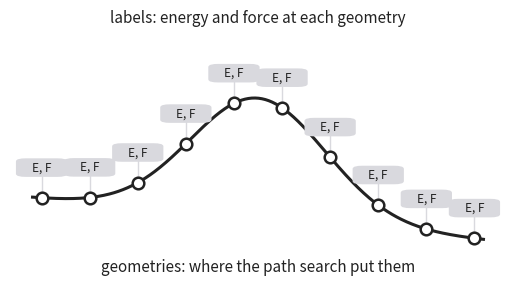

Recreate this plot in Python. (Note: this script raises an exception after producing the figure.)
"""Three small drawings for the introduction of the defence talk.

pic_dataset.png : a reaction path, ten geometries, a label (E, F) at each.
pic_rq1.png     : the same, a few labels swapped for better ones.
pic_rq2.png     : the same, all labels from another surface whose transition
                  state sits elsewhere; the geometries are not moved.

Run from the repo root:  python docs/defence/draw_dataset_pics.py
"""
import numpy as np
import matplotlib
matplotlib.use("Agg")
import matplotlib.pyplot as plt
from matplotlib.patches import FancyBboxPatch

OUT = "docs/defence/pics/"
INK, GREY, TAG, NEW, NAVY = "#222222", "#9a9a9a", "#d9d9de", "#e0731f", "#030f4f"


def profile(x):
    # reactant at 0, transition state at 0.5, product at 1 (lower)
    return 1.0 * np.exp(-((x - 0.5) ** 2) / 0.045) - 0.35 * x


def unrestricted(x):
    # lies below the restricted profile around the barrier, maximum shifted
    return profile(x) - 0.75 * np.exp(-((x - 0.60) ** 2) / 0.035)


def base(ax, show_curve=True):
    x = np.linspace(0, 1, 400)
    if show_curve:
        ax.plot(x, profile(x), color=INK, lw=2.2, zorder=2)
    xs = np.linspace(0.02, 0.98, 10)
    ax.scatter(xs, profile(xs), s=70, color="white", edgecolor=INK, lw=1.8, zorder=4)
    ax.set_xlim(-0.05, 1.05)
    ax.set_ylim(-0.75, 1.55)
    ax.axis("off")
    return xs


def tag(ax, x, y, color, text="E, F", dy=0.25, fc=None):
    ax.add_patch(FancyBboxPatch((x - 0.045, y + dy - 0.06), 0.09, 0.12,
                                boxstyle="round,pad=0.01,rounding_size=0.02",
                                fc=fc or color, ec=color, lw=1.2, zorder=5))
    ax.text(x, y + dy, text, ha="center", va="center", fontsize=8.5,
            color="white" if fc is None and color != TAG else INK, zorder=6)
    ax.plot([x, x], [y + 0.04, y + dy - 0.07], color=color, lw=1, zorder=3)


def finish(fig, name):
    fig.savefig(OUT + name, dpi=220, bbox_inches="tight", transparent=True)
    plt.close(fig)
    print("written", OUT + name)


# 1. dataset = geometries + labels
fig, ax = plt.subplots(figsize=(6.4, 3.6))
xs = base(ax)
for x in xs:
    tag(ax, x, profile(x), TAG)
ax.text(0.5, -0.62, "geometries: where the path search put them",
        ha="center", fontsize=11, color=INK)
ax.text(0.5, 1.45, "labels: energy and force at each geometry",
        ha="center", fontsize=11, color=INK)
finish(fig, "pic_dataset.png")

# 2. RQ1: a few labels swapped for better ones
fig, ax = plt.subplots(figsize=(6.4, 3.6))
xs = base(ax)
better = {3, 4, 6}
for i, x in enumerate(xs):
    if i in better:
        tag(ax, x, profile(x), NEW)
    else:
        tag(ax, x, profile(x), TAG)
ax.text(0.5, 1.45, "a few labels recomputed at a better level",
        ha="center", fontsize=11, color=NEW)
ax.text(0.5, -0.62, "geometries unchanged", ha="center", fontsize=11, color=INK)
finish(fig, "pic_rq1.png")

# 3. RQ2: all labels from another surface, geometries not moved
fig, ax = plt.subplots(figsize=(6.4, 3.6))
x = np.linspace(0, 1, 400)
xs = base(ax, show_curve=False)
ax.plot(x, profile(x), color=GREY, lw=1.6, ls="--", zorder=1)
ax.plot(x, unrestricted(x), color=NEW, lw=2.2, zorder=2)
for xi in xs:
    tag(ax, xi, profile(xi), NEW)
xm = x[np.argmax(unrestricted(x))]
ax.scatter([xm], [unrestricted(xm)], marker="*", s=180, color=NEW, zorder=6)
ax.annotate("transition state of\nthe new surface", (xm, unrestricted(xm)),
            xytext=(0.18, 1.1), fontsize=10, color=NEW, ha="center",
            arrowprops=dict(arrowstyle="-", color=NEW, lw=1))
ax.text(0.5, 1.45, "all labels from another surface",
        ha="center", fontsize=11, color=NEW)
ax.text(0.5, -0.62, "geometries unchanged, placed by the old surface",
        ha="center", fontsize=11, color=INK)
finish(fig, "pic_rq2.png")


# 4. relabelling: same geometries, labels swapped, one single point each
from matplotlib.patches import FancyArrowPatch
fig, axes = plt.subplots(1, 2, figsize=(12, 3.8), gridspec_kw={"wspace": 0.55})
for ax, color, head, sub in [
        (axes[0], TAG, "Transition1x", "geometries from the path search,\nlabels at " + chr(969) + "B97X/6-31G(d)"),
        (axes[1], NEW, "relabelled", "same geometries,\nlabels at " + chr(969) + "B97M-V/def2-TZVP")]:
    xs = base(ax)
    for x in xs:
        tag(ax, x, profile(x), color)
    ax.text(0.5, 1.45, head, ha="center", fontsize=13, color=INK, fontweight="bold")
    ax.text(0.5, -0.68, sub, ha="center", va="top", fontsize=10.5, color=INK, linespacing=1.4)
    ax.set_ylim(-1.15, 1.6)
# arrow between the panels, in figure coordinates
arr = FancyArrowPatch((0.435, 0.52), (0.565, 0.52), transform=fig.transFigure,
                      arrowstyle="-|>", mutation_scale=28, lw=3, color=NEW)
fig.patches.append(arr)
fig.text(0.5, 0.60, "one single point\nper geometry", ha="center", va="bottom",
         fontsize=10.5, color=NEW, linespacing=1.3)
fig.text(0.5, 0.45, "no new" + chr(10) + "path search", ha="center", va="top", fontsize=10.5, color="#9a9a9a", linespacing=1.3)
finish(fig, "pic_relabelling.png")


# 5. relabelling seen in configuration space: contour map of the surface,
#    the NEB path as points; right panel the other level, same points
def pes(x, y, level="cheap"):
    e = (-np.exp(-((x - 1.0) ** 2 + (y - 0.9) ** 2) / 0.55)
         - np.exp(-((x + 1.0) ** 2 + (y + 0.9) ** 2) / 0.55)
         + 0.05 * (x ** 2 + y ** 2))
    if level == "expensive":
        e = e + 0.10 * np.exp(-((x - 0.3) ** 2 + (y + 0.4) ** 2) / 0.4) - 0.04 * x
    return e


def path_points(n=10):
    t = np.linspace(-1.05, 1.05, n)
    return t, 0.85 * t + 0.25 * np.sin(np.pi * t)


fig, axes = plt.subplots(1, 2, figsize=(12, 4.6), gridspec_kw={"wspace": 0.45})
xx, yy = np.meshgrid(np.linspace(-2.1, 2.1, 300), np.linspace(-2.1, 2.1, 300))
for ax, level, color, head, sub in [
        (axes[0], "cheap", "#b8b8bd", "Transition1x", "path relaxed and labelled at " + chr(969) + "B97X/6-31G(d)"),
        (axes[1], "expensive", NEW, "relabelled", "same geometries, labels at " + chr(969) + "B97M-V/def2-TZVP")]:
    zz = pes(xx, yy, level)
    ax.contour(xx, yy, zz, levels=np.linspace(-0.95, 0.35, 14), colors=GREY if level == "cheap" else NEW,
               linewidths=0.8, alpha=0.55, linestyles="solid")
    px, py = path_points()
    ax.plot(px, py, color=INK, lw=1.4, zorder=3)
    ax.scatter(px, py, s=80, color=color, edgecolor=INK, lw=1.4, zorder=4)
    # one example label
    k = 3
    ax.annotate("E, F", (px[k], py[k]), xytext=(px[k] + 0.75, py[k] - 0.35), fontsize=9.5,
                color=INK if level == "cheap" else NEW, ha="left", va="center",
                bbox=dict(boxstyle="round,pad=0.25", fc="white", ec=color, lw=1.2),
                arrowprops=dict(arrowstyle="-", color=color, lw=1.2), zorder=6)
    ax.text(-1.0, -1.55, "reactant", fontsize=10, color=INK, ha="center")
    ax.text(1.0, 1.45, "product", fontsize=10, color=INK, ha="center")
    ax.text(px[5] - 0.28, py[5] + 0.22, chr(8225), fontsize=13, color=INK, ha="center", va="center")
    ax.set_xlim(-2.1, 2.1); ax.set_ylim(-2.1, 2.1); ax.set_aspect("equal")
    ax.set_xticks([]); ax.set_yticks([])
    for sp in ax.spines.values():
        sp.set_color("#bbbbbb")
    ax.set_xlabel("configuration space", fontsize=10, color=GREY)
    ax.set_title(head, fontsize=13, fontweight="bold", color=INK)
    ax.text(0.5, -0.14, sub, transform=ax.transAxes, ha="center", va="top", fontsize=10.5, color=INK)
arr = FancyArrowPatch((0.455, 0.52), (0.545, 0.52), transform=fig.transFigure,
                      arrowstyle="-|>", mutation_scale=28, lw=3, color=NEW)
fig.patches.append(arr)
fig.text(0.5, 0.58, "one single point" + chr(10) + "per geometry", ha="center", va="bottom",
         fontsize=10.5, color=NEW, linespacing=1.3)
fig.text(0.5, 0.46, "no new" + chr(10) + "path search", ha="center", va="top", fontsize=10.5, color="#9a9a9a", linespacing=1.3)
finish(fig, "pic_relabelling_config.png")


# 6. the same in 3D: surface height and the floor contours, path points
#    lifted to their label energy, stems show the geometry is unchanged
fig = plt.figure(figsize=(13, 5.2))
xx3, yy3 = np.meshgrid(np.linspace(-1.9, 1.9, 160), np.linspace(-1.9, 1.9, 160))
for k, (level, color, cmap_col, head, sub) in enumerate([
        ("cheap", "#8c8c92", "#bfbfc4", "Transition1x", "path relaxed and labelled at " + chr(969) + "B97X/6-31G(d)"),
        ("expensive", NEW, "#f0b88a", "relabelled", "same geometries, labels at " + chr(969) + "B97M-V/def2-TZVP")]):
    ax = fig.add_subplot(1, 2, k + 1, projection="3d")
    zz = pes(xx3, yy3, level)
    floor = -1.55
    ax.plot_surface(xx3, yy3, zz, color=cmap_col, alpha=0.18, linewidth=0, antialiased=True, shade=True)
    ax.plot_wireframe(xx3, yy3, zz, rstride=20, cstride=20, color=color, linewidth=0.5, alpha=0.45)
    ax.contour(xx3, yy3, zz, levels=np.linspace(-0.95, 0.35, 14), zdir="z", offset=floor,
               colors=color, linewidths=0.7, alpha=0.6)
    px, py = path_points()
    pz = pes(px, py, level)
    ax.plot(px, py, pz, color=INK, lw=1.4, zorder=10)
    ax.scatter(px, py, pz, s=55, color=color if level == "expensive" else "#b8b8bd", edgecolor=INK, lw=1.2, zorder=11, depthshade=False)
    ax.scatter(px, py, [floor] * len(px), s=22, color=INK, zorder=11, depthshade=False)
    for x, y, z in zip(px, py, pz):
        ax.plot([x, x], [y, y], [floor, z], color=INK, lw=0.6, alpha=0.45)
    ax.set_zlim(floor, 0.45)
    ax.set_xlim(-1.9, 1.9); ax.set_ylim(-1.9, 1.9)
    ax.view_init(elev=26, azim=-38)
    ax.set_xticks([]); ax.set_yticks([]); ax.set_zticks([])
    ax.set_zlabel("energy", fontsize=10, color=GREY, labelpad=-8)
    ax.xaxis.pane.fill = ax.yaxis.pane.fill = ax.zaxis.pane.fill = False
    ax.xaxis.pane.set_edgecolor("#dddddd"); ax.yaxis.pane.set_edgecolor("#dddddd"); ax.zaxis.pane.set_edgecolor("#dddddd")
    ax.grid(False)
    ax.set_title(head, fontsize=13, fontweight="bold", color=INK, pad=2)
    ax.text2D(0.5, -0.02, sub, transform=ax.transAxes, ha="center", va="top", fontsize=10.5, color=INK)
    ax.text2D(0.5, -0.07, "floor: contour lines of the surface, black dots: the stored geometries" if k == 0
              else "same dots on the floor, new heights", transform=ax.transAxes, ha="center", va="top",
              fontsize=9.5, color=GREY)
arr = FancyArrowPatch((0.47, 0.5), (0.53, 0.5), transform=fig.transFigure,
                      arrowstyle="-|>", mutation_scale=26, lw=3, color=NEW)
fig.patches.append(arr)
fig.text(0.5, 0.56, "one single point" + chr(10) + "per geometry", ha="center", va="bottom", fontsize=10.5, color=NEW, linespacing=1.3)
fig.text(0.5, 0.44, "no new" + chr(10) + "path search", ha="center", va="top", fontsize=10.5, color="#9a9a9a", linespacing=1.3)
fig.subplots_adjust(left=0.01, right=0.99, top=0.95, bottom=0.14, wspace=0.05)
fig.savefig(OUT + "pic_relabelling_3d.png", dpi=220, transparent=True)
plt.close(fig)
print("written", OUT + "pic_relabelling_3d.png")


# 7. one panel, both surfaces: old (grey) and new (orange) slightly different,
#    same floor geometries, stems up to the label heights on both surfaces
fig = plt.figure(figsize=(9, 6))
ax = fig.add_subplot(1, 1, 1, projection="3d")
floor = -1.55
z_old = pes(xx3, yy3, "cheap")
z_new = pes(xx3, yy3, "expensive") + 0.32
ax.plot_surface(xx3, yy3, z_old, color="#bfbfc4", alpha=0.10, linewidth=0, antialiased=True, shade=True)
ax.plot_wireframe(xx3, yy3, z_old, rstride=20, cstride=20, color="#8c8c92", linewidth=0.5, alpha=0.5)
ax.plot_surface(xx3, yy3, z_new, color="#f0b88a", alpha=0.10, linewidth=0, antialiased=True, shade=True)
ax.plot_wireframe(xx3, yy3, z_new, rstride=20, cstride=20, color=NEW, linewidth=0.5, alpha=0.5)
ax.contour(xx3, yy3, z_old, levels=np.linspace(-0.95, 0.35, 14), zdir="z", offset=floor,
           colors="#8c8c92", linewidths=0.7, alpha=0.6)
px, py = path_points()
pz_old = pes(px, py, "cheap")
pz_new = pes(px, py, "expensive") + 0.32
ax.plot(px, py, pz_old, color="#6f6f75", lw=1.3)
ax.plot(px, py, pz_new, color=NEW, lw=1.3)
for x, y, zo, zn in zip(px, py, pz_old, pz_new):
    ax.plot([x, x], [y, y], [floor, max(zo, zn)], color=INK, lw=0.7, alpha=0.5)
ax.scatter(px, py, [floor] * len(px), s=26, color=INK, depthshade=False)
ax.scatter(px, py, pz_old, s=55, color="#b8b8bd", edgecolor=INK, lw=1.1, depthshade=False)
ax.scatter(px, py, pz_new, s=55, color=NEW, edgecolor=INK, lw=1.1, depthshade=False)
ax.set_zlim(floor, 0.8); ax.set_xlim(-1.9, 1.9); ax.set_ylim(-1.9, 1.9)
ax.view_init(elev=26, azim=-38)
ax.set_xticks([]); ax.set_yticks([]); ax.set_zticks([])
ax.set_zlabel("energy", fontsize=10, color=GREY, labelpad=-8)
ax.xaxis.pane.fill = ax.yaxis.pane.fill = ax.zaxis.pane.fill = False
for a in (ax.xaxis, ax.yaxis, ax.zaxis):
    a.pane.set_edgecolor("#dddddd")
ax.grid(False)
# legend as text
ax.text2D(0.02, 1.10, "grey: " + chr(969) + "B97X/6-31G(d), the surface the path was relaxed on",
          transform=ax.transAxes, fontsize=10.5, color="#6f6f75", va="top")
ax.text2D(0.02, 1.05, "orange: " + chr(969) + "B97M-V/def2-TZVP, the surface of the new labels",
          transform=ax.transAxes, fontsize=10.5, color=NEW, va="top")
ax.text2D(0.02, 1.00, "black dots: the stored geometries, unchanged",
          transform=ax.transAxes, fontsize=10.5, color=INK, va="top")
ax.text2D(0.5, 0.0, "relabelling: one single point per geometry on the new surface, no new path search",
          transform=ax.transAxes, fontsize=10.5, color=INK, ha="center", va="top")
fig.subplots_adjust(left=0.0, right=1.0, top=0.9, bottom=0.05)
fig.savefig(OUT + "pic_relabelling_3d_v2.png", dpi=220, transparent=True)
plt.close(fig)
print("written", OUT + "pic_relabelling_3d_v2.png")


# 8. two panels: left the cheap surface alone, arrow, right both surfaces
def panel3d(ax, both, bands=False):
    floor = -1.55
    z_old = pes(xx3, yy3, "cheap")
    ax.plot_surface(xx3, yy3, z_old, color="#bfbfc4", alpha=0.10, linewidth=0, antialiased=True, shade=True)
    ax.plot_wireframe(xx3, yy3, z_old, rstride=20, cstride=20, color="#8c8c92", linewidth=0.5, alpha=0.5)
    ax.contour(xx3, yy3, z_old, levels=np.linspace(-0.95, 0.35, 14), zdir="z", offset=floor,
               colors="#8c8c92", linewidths=0.7, alpha=0.6)
    px, py = path_points()
    pz_old = pes(px, py, "cheap")
    if bands:
        # the intermediate NEB bands, from the straight interpolation to the final path
        t = np.linspace(-1.05, 1.05, 10)
        y_start = py[-1] / px[-1] * t - 0.55 * np.sin(np.pi * t)   # first band, bowed the other way
        for w, alpha in [(0.0, 0.35), (0.4, 0.45), (0.72, 0.55)]:
            bx, by = t, (1 - w) * y_start + w * py
            bz = pes(bx, by, "cheap")
            ax.plot(bx, by, bz, color="#8c8c92", lw=0.9, alpha=alpha)
            ax.scatter(bx, by, [floor] * len(bx), s=10, color=INK, alpha=alpha, depthshade=False)
            ax.scatter(bx, by, bz, s=22, color="#d0d0d4", edgecolor=INK, lw=0.6, alpha=alpha + 0.2, depthshade=False)
            if both:
                bzn = pes(bx, by, "expensive") + 0.32
                ax.scatter(bx, by, bzn, s=22, color=NEW, edgecolor=INK, lw=0.6, alpha=alpha + 0.2, depthshade=False)
            for x, y, z in zip(bx, by, bz):
                ax.plot([x, x], [y, y], [floor, z], color=INK, lw=0.3, alpha=0.18)
    ax.plot(px, py, pz_old, color="#6f6f75", lw=1.3)
    top = pz_old
    if both:
        z_new = pes(xx3, yy3, "expensive") + 0.32
        ax.plot_surface(xx3, yy3, z_new, color="#f0b88a", alpha=0.10, linewidth=0, antialiased=True, shade=True)
        ax.plot_wireframe(xx3, yy3, z_new, rstride=20, cstride=20, color=NEW, linewidth=0.5, alpha=0.5)
        pz_new = pes(px, py, "expensive") + 0.32
        ax.plot(px, py, pz_new, color=NEW, lw=1.3)
        top = np.maximum(pz_old, pz_new)
    for x, y, zt in zip(px, py, top):
        ax.plot([x, x], [y, y], [floor, zt], color=INK, lw=0.7, alpha=0.5)
    ax.scatter(px, py, [floor] * len(px), s=26, color=INK, depthshade=False)
    ax.scatter(px, py, pz_old, s=55, color="#b8b8bd", edgecolor=INK, lw=1.1, depthshade=False)
    if both:
        ax.scatter(px, py, pz_new, s=55, color=NEW, edgecolor=INK, lw=1.1, depthshade=False)
    ax.set_zlim(floor, 0.8); ax.set_xlim(-1.9, 1.9); ax.set_ylim(-1.9, 1.9)
    ax.view_init(elev=26, azim=-38)
    ax.set_xticks([]); ax.set_yticks([]); ax.set_zticks([])
    ax.set_zlabel("energy", fontsize=10, color=GREY, labelpad=-8)
    ax.xaxis.pane.fill = ax.yaxis.pane.fill = ax.zaxis.pane.fill = False
    for a in (ax.xaxis, ax.yaxis, ax.zaxis):
        a.pane.set_edgecolor("#dddddd")
    ax.grid(False)


fig = plt.figure(figsize=(14, 5.6))
axl = fig.add_subplot(1, 2, 1, projection="3d"); panel3d(axl, both=False)
axr = fig.add_subplot(1, 2, 2, projection="3d"); panel3d(axr, both=True)
axl.set_title("Transition1x", fontsize=13, fontweight="bold", color=INK, pad=14)
axr.set_title("relabelled", fontsize=13, fontweight="bold", color=INK, pad=14)
axl.text2D(0.5, 0.0, "path relaxed and labelled at " + chr(969) + "B97X/6-31G(d)", transform=axl.transAxes,
           ha="center", va="top", fontsize=10.5, color="#8c8c92")
axr.text2D(0.5, 0.0, "same geometries, new labels at " + chr(969) + "B97M-V/def2-TZVP", transform=axr.transAxes,
           ha="center", va="top", fontsize=10.5, color=NEW)
arr = FancyArrowPatch((0.47, 0.5), (0.53, 0.5), transform=fig.transFigure,
                      arrowstyle="-|>", mutation_scale=26, lw=3, color=NEW)
fig.patches.append(arr)
fig.text(0.5, 0.56, "one single point" + chr(10) + "per geometry", ha="center", va="bottom", fontsize=10.5, color=NEW, linespacing=1.3)
fig.text(0.5, 0.44, "no new" + chr(10) + "path search", ha="center", va="top", fontsize=10.5, color="#9a9a9a", linespacing=1.3)
fig.subplots_adjust(left=0.0, right=1.0, top=0.90, bottom=0.08, wspace=0.02)
fig.savefig(OUT + "pic_relabelling_3d_v3.png", dpi=220, transparent=True)
plt.close(fig)
print("written", OUT + "pic_relabelling_3d_v3.png")


# 9. as 8, but with the intermediate NEB bands that Transition1x also keeps
fig = plt.figure(figsize=(14, 5.6))
axl = fig.add_subplot(1, 2, 1, projection="3d"); panel3d(axl, both=False, bands=True)
axr = fig.add_subplot(1, 2, 2, projection="3d"); panel3d(axr, both=True, bands=True)
axl.set_title("Transition1x", fontsize=13, fontweight="bold", color=INK, pad=14)
axr.set_title("relabelled", fontsize=13, fontweight="bold", color=INK, pad=14)
axl.text2D(0.5, 0.0, "every NEB iteration kept: paths relaxed and labelled at " + chr(969) + "B97X/6-31G(d)",
           transform=axl.transAxes, ha="center", va="top", fontsize=10.5, color="#8c8c92")
axr.text2D(0.5, 0.0, "same geometries, new labels at " + chr(969) + "B97M-V/def2-TZVP", transform=axr.transAxes,
           ha="center", va="top", fontsize=10.5, color=NEW)
arr = FancyArrowPatch((0.47, 0.5), (0.53, 0.5), transform=fig.transFigure,
                      arrowstyle="-|>", mutation_scale=26, lw=3, color=NEW)
fig.patches.append(arr)
fig.text(0.5, 0.56, "one single point" + chr(10) + "per geometry", ha="center", va="bottom", fontsize=10.5, color=NEW, linespacing=1.3)
fig.text(0.5, 0.44, "no new" + chr(10) + "path search", ha="center", va="top", fontsize=10.5, color="#9a9a9a", linespacing=1.3)
fig.subplots_adjust(left=0.0, right=1.0, top=0.90, bottom=0.08, wspace=0.02)
fig.savefig(OUT + "pic_relabelling_3d_v4.png", dpi=220, transparent=True)
plt.close(fig)
print("written", OUT + "pic_relabelling_3d_v4.png")


# 10. what Transition1x changed: left, equilibrium datasets sample around the
#     minima only; right, Transition1x samples the reaction paths
def panel_equilibrium(ax):
    floor = -1.55
    z_old = pes(xx3, yy3, "cheap")
    ax.plot_surface(xx3, yy3, z_old, color="#bfbfc4", alpha=0.10, linewidth=0, antialiased=True, shade=True)
    ax.plot_wireframe(xx3, yy3, z_old, rstride=20, cstride=20, color="#8c8c92", linewidth=0.5, alpha=0.5)
    ax.contour(xx3, yy3, z_old, levels=np.linspace(-0.95, 0.35, 14), zdir="z", offset=floor,
               colors="#8c8c92", linewidths=0.7, alpha=0.6)
    rng = np.random.default_rng(3)
    for cx, cy in [(-1.0, -0.9), (1.0, 0.9)]:
        n = 22
        r = np.clip(np.abs(rng.normal(0, 0.22, n)), 0, 0.42); th = rng.uniform(0, 2 * np.pi, n)
        qx, qy = cx + r * np.cos(th), cy + r * np.sin(th)
        qz = pes(qx, qy, "cheap")
        for x, y, z in zip(qx, qy, qz):
            ax.plot([x, x], [y, y], [floor, z], color=INK, lw=0.4, alpha=0.3)
        ax.scatter(qx, qy, [floor] * n, s=14, color=INK, alpha=0.7, depthshade=False)
        ax.scatter(qx, qy, qz, s=30, color="#b8b8bd", edgecolor=INK, lw=0.8, depthshade=False)
    ax.set_zlim(floor, 0.8); ax.set_xlim(-1.9, 1.9); ax.set_ylim(-1.9, 1.9)
    ax.view_init(elev=26, azim=-38)
    ax.set_xticks([]); ax.set_yticks([]); ax.set_zticks([])
    ax.set_zlabel("energy", fontsize=10, color=GREY, labelpad=-8)
    ax.xaxis.pane.fill = ax.yaxis.pane.fill = ax.zaxis.pane.fill = False
    for a in (ax.xaxis, ax.yaxis, ax.zaxis):
        a.pane.set_edgecolor("#dddddd")
    ax.grid(False)


fig = plt.figure(figsize=(14, 5.6))
axl = fig.add_subplot(1, 2, 1, projection="3d"); panel_equilibrium(axl)
axr = fig.add_subplot(1, 2, 2, projection="3d"); panel3d(axr, both=False, bands=True)
axl.set_title("equilibrium datasets (QM9, ANI-1x)", fontsize=13, fontweight="bold", color="#7f7f86", pad=14)
axr.set_title("Transition1x", fontsize=13, fontweight="bold", color="#7f7f86", pad=14)
axl.text2D(0.5, 0.0, "structures at and near the minima; the transition-state region is empty",
           transform=axl.transAxes, ha="center", va="top", fontsize=10.5, color="#7f7f86")
axr.text2D(0.5, 0.0, "reaction paths, every NEB iteration kept; the transition-state region is sampled",
           transform=axr.transAxes, ha="center", va="top", fontsize=10.5, color="#7f7f86")
arr = FancyArrowPatch((0.47, 0.5), (0.53, 0.5), transform=fig.transFigure,
                      arrowstyle="-|>", mutation_scale=26, lw=3, color="#9a9a9a")
fig.patches.append(arr)
fig.text(0.5, 0.56, "sampling the" + chr(10) + "reaction paths", ha="center", va="bottom", fontsize=10.5, color="#7f7f86", linespacing=1.3)
fig.subplots_adjust(left=0.0, right=1.0, top=0.90, bottom=0.08, wspace=0.02)
fig.savefig(OUT + "pic_t1x_vs_equilibrium.png", dpi=220, transparent=True)
plt.close(fig)
print("written", OUT + "pic_t1x_vs_equilibrium.png")


# 11. the two questions as two edits of the relabelling picture
def pes_bs(x, y):
    """the surface of the other spin formalism: a lowered channel beside the
    restricted path, so the lowest saddle sits beside the path, not on it"""
    u = (x + y) / np.sqrt(2.0)          # along the path
    v = (x - y) / np.sqrt(2.0)          # across the path
    # trough across the path direction, with a small bump at u = 0 inside it,
    # so the trough's highest point (the new saddle) sits at (u, v) = (0, 0.75)
    across = np.exp(-((v - 1.1) ** 2) / 0.35)
    along = 0.45 + 0.55 * (1.0 - np.exp(-(u ** 2) / 0.35))
    ridge = 0.65 * np.exp(-(v ** 2) / 0.16) * np.exp(-(u ** 2) / 0.7)   # the restricted saddle region is raised
    return pes(x, y, "cheap") + 1.9 - 1.0 * across * along + ridge


def saddle_of(f):
    u, v = 0.0, 1.1
    x = (u + v) / np.sqrt(2.0); y = (u - v) / np.sqrt(2.0)
    return x, y, f(x, y)


def panel_rq(ax, mode):
    floor = -1.55
    z_old = pes(xx3, yy3, "cheap")
    ax.plot_surface(xx3, yy3, z_old, color="#bfbfc4", alpha=0.10, linewidth=0, antialiased=True, shade=True)
    ax.plot_wireframe(xx3, yy3, z_old, rstride=20, cstride=20, color="#8c8c92", linewidth=0.5, alpha=0.5)
    ax.contour(xx3, yy3, z_old, levels=np.linspace(-0.95, 0.35, 14), zdir="z", offset=floor,
               colors="#8c8c92", linewidths=0.7, alpha=0.6)
    px, py = path_points()
    pz_old = pes(px, py, "cheap")
    if mode == "rq1":
        z_new = pes(xx3, yy3, "expensive") + 0.32
        pz_new = pes(px, py, "expensive") + 0.32
        sel = [4, 6]
        # the many stored geometries of the earlier NEB bands, cheap labels only
        t = np.linspace(-1.05, 1.05, 10)
        y_start = py[-1] / px[-1] * t - 0.55 * np.sin(np.pi * t)
        for w, alpha in [(0.0, 0.35), (0.4, 0.45), (0.72, 0.55)]:
            bx, by = t, (1 - w) * y_start + w * py
            bz = pes(bx, by, "cheap")
            ax.plot(bx, by, bz, color="#8c8c92", lw=0.9, alpha=alpha)
            ax.scatter(bx, by, [floor] * len(bx), s=10, color=INK, alpha=alpha, depthshade=False)
            ax.scatter(bx, by, bz, s=22, color="#d0d0d4", edgecolor=INK, lw=0.6, alpha=alpha + 0.2, depthshade=False)
            for x, y, z in zip(bx, by, bz):
                ax.plot([x, x], [y, y], [floor, z], color=INK, lw=0.3, alpha=0.18)
    else:
        z_new = pes_bs(xx3, yy3)
        pz_new = pes_bs(px, py)
        sel = list(range(len(px)))
    ax.plot_surface(xx3, yy3, z_new, color="#f0b88a", alpha=0.10, linewidth=0, antialiased=True, shade=True)
    ax.plot_wireframe(xx3, yy3, z_new, rstride=20, cstride=20, color=NEW, linewidth=0.5, alpha=0.5)
    ax.plot(px, py, pz_old, color="#6f6f75", lw=1.3)
    for i, (x, y) in enumerate(zip(px, py)):
        top = max(pz_old[i], pz_new[i]) if i in sel else pz_old[i]
        ax.plot([x, x], [y, y], [floor, top], color="#6e6e74", lw=0.7, alpha=0.8)
    ax.scatter(px, py, [floor] * len(px), s=22, color="#6e6e74", depthshade=False)
    ax.scatter(px, py, pz_old, s=55, color="#b8b8bd", edgecolor=INK, lw=1.1, depthshade=False)
    ax.scatter(px[sel], py[sel], pz_new[sel], s=55, color=NEW, edgecolor=INK, lw=1.1, depthshade=False)
    if mode == "rq2":
        # the minimum energy path of the unrestricted surface, through its own saddle
        uu = np.linspace(-1.34, 1.34, 200); vv = 1.1 * np.exp(-(uu ** 2) / 0.45)
        mx, my = (uu + vv) / np.sqrt(2.0), (uu - vv) / np.sqrt(2.0)
        ax.plot(mx, my, pes_bs(mx, my), color=NEW, lw=1.6, ls="--")
        ax.plot(mx, my, [floor] * len(mx), color=NEW, lw=1.2, ls="--", alpha=0.8)
        sx, sy, sz = saddle_of(pes_bs)
        ax.scatter([sx], [sy], [sz], s=170, marker="*", color=NEW, edgecolor=INK, lw=0.8, depthshade=False)
        ax.scatter([sx], [sy], [floor], s=70, marker="*", color=NEW, edgecolor=INK, lw=0.6, depthshade=False)
        ax.plot([sx, sx], [sy, sy], [floor, sz], color=NEW, lw=0.9, ls="--", alpha=0.8)
    ax.set_zlim(floor, 2.5 if mode == "rq2" else 0.8); ax.set_xlim(-1.9, 1.9); ax.set_ylim(-1.9, 1.9)
    if mode == "rq2":
        ax.set_box_aspect((1, 1, 1.35))
    ax.view_init(elev=20 if mode == "rq2" else 26, azim=-38)
    ax.set_xticks([]); ax.set_yticks([]); ax.set_zticks([])
    ax.set_zlabel("energy", fontsize=10, color=GREY, labelpad=-8)
    ax.xaxis.pane.fill = ax.yaxis.pane.fill = ax.zaxis.pane.fill = False
    for a in (ax.xaxis, ax.yaxis, ax.zaxis):
        a.pane.set_edgecolor("#dddddd")
    ax.grid(False)


MID = "#7f7f86"
for mode, name, head, sub in [
        ("rq1", "pic_rq1_3d.png", "relabel a few geometries, not all",
         "two single points at the better level; the many others keep their old labels"),
        ("rq2", "pic_rq2_3d_v2.png", "relabel on a surface with a different shape",
         "labels from the unrestricted surface; its transition state (star) lies beside the path")]:
    fig = plt.figure(figsize=(7, 5.6))
    ax = fig.add_subplot(1, 1, 1, projection="3d"); panel_rq(ax, mode)
    ax.set_title(head, fontsize=13, fontweight="bold", color=MID, pad=14)
    ax.text2D(0.5, 0.0, sub, transform=ax.transAxes, ha="center", va="top", fontsize=10.5, color=MID)
    fig.subplots_adjust(left=0.0, right=1.0, top=0.90, bottom=0.08)
    fig.savefig(OUT + name, dpi=220, transparent=True)
    plt.close(fig)
    print("written", OUT + name)


# 12. restricted vs unrestricted: the H2 dissociation curve
r = np.linspace(0.45, 3.4, 500)
r0, D, a = 0.74, 1.0, 1.9
e_u = D * (1 - np.exp(-a * (r - r0))) ** 2 - D          # unrestricted: goes to the atoms
r_cf = 1.25                                               # where the restricted solution becomes unstable
e_r = e_u + np.where(r > r_cf, 0.62 * (1 - np.exp(-1.1 * (r - r_cf))) ** 2, 0.0)   # restricted: same up to r_cf, then above, levelling off higher
fig, ax = plt.subplots(figsize=(6.4, 4.2))
ax.plot(r, e_r, color="#8c8c92", lw=2.4, label="restricted (RKS)")
ax.plot(r, e_u, color=NEW, lw=2.4, label="unrestricted (UKS)")
ax.plot(r[r <= r_cf], e_u[r <= r_cf], color="#8c8c92", lw=2.4)
ax.axvline(r_cf, color="#bbbbbb", lw=1, ls=":")
ax.text(r_cf - 0.05, 0.05, "all electrons paired:\nsame energy", ha="right", va="bottom", fontsize=10, color="#6f6f75")
ax.text(r_cf + 0.08, 0.05, "bond half broken:\nunrestricted lies lower,\nbroken-symmetry solution", ha="left", va="bottom", fontsize=10, color=NEW)
ax.annotate("", xy=(2.6, e_u[np.searchsorted(r, 2.6)]), xytext=(2.6, e_r[np.searchsorted(r, 2.6)]),
            arrowprops=dict(arrowstyle="<->", color=MID, lw=1))
ax.text(2.66, 0.5 * (e_u[np.searchsorted(r, 2.6)] + e_r[np.searchsorted(r, 2.6)]), "breaking depth", fontsize=9.5, color=MID, va="center")
ax.set_xlabel("bond length", fontsize=11, color=MID)
ax.set_ylabel("energy", fontsize=11, color=MID)
ax.set_xticks([]); ax.set_yticks([])
ax.set_ylim(-1.1, 0.55)
for sp in ("top", "right"):
    ax.spines[sp].set_visible(False)
for sp in ("left", "bottom"):
    ax.spines[sp].set_color("#bbbbbb")
ax.legend(loc="upper right", frameon=False, fontsize=10.5, labelcolor=[ "#6f6f75", NEW])
ax.set_title("two spin formalisms, two surfaces", fontsize=13, fontweight="bold", color=MID)
fig.savefig(OUT + "pic_rks_uks.png", dpi=220, bbox_inches="tight", transparent=True)
plt.close(fig)
print("written", OUT + "pic_rks_uks.png")


# 13. energy along a reaction path, restricted and unrestricted surface, schematic
x = np.linspace(0, 1, 500)
e_rks = np.exp(-((x - 0.5) ** 2) / 0.04) - 0.3 * x
depth = 0.42 * np.exp(-((x - 0.5) ** 2) / 0.018)        # unstable region around the barrier
e_uks = e_rks - depth
fig, ax = plt.subplots(figsize=(7.2, 4.2))
ax.fill_between(x, e_uks, e_rks, color=NEW, alpha=0.12, lw=0)
ax.plot(x, e_rks, color="#8c8c92", lw=2.4, label="restricted surface")
ax.plot(x, e_uks, color=NEW, lw=2.4, label="unrestricted surface")
i_ts = np.argmax(e_rks)
ax.scatter([x[i_ts]], [e_rks[i_ts]], s=90, color="white", edgecolor="#6f6f75", lw=1.8, zorder=5)
ax.annotate("", xy=(x[i_ts], e_uks[i_ts] + 0.01), xytext=(x[i_ts], e_rks[i_ts] - 0.01),
            arrowprops=dict(arrowstyle="<->", color=MID, lw=1))
ax.text(x[i_ts] + 0.02, 0.5 * (e_uks[i_ts] + e_rks[i_ts]), "breaking depth", fontsize=9.5, color=MID, va="center")
ax.annotate("restricted transition state:\na saddle on the restricted surface,\na slope on the unrestricted one",
            (x[i_ts], e_rks[i_ts]), xytext=(0.66, 0.95), fontsize=9.5, color="#6f6f75", ha="left", va="center",
            arrowprops=dict(arrowstyle="-", color="#9a9a9a", lw=0.9))
for xa, xb in [(0.02, 0.24), (0.76, 0.98)]:
    y = -0.42
    ax.plot([xa, xb], [y, y], color="#bbbbbb", lw=1)
    ax.text(0.5 * (xa + xb), y - 0.05, "stable: both surfaces coincide", ha="center", va="top", fontsize=9, color=MID)
ax.text(0.5, -0.47, "unstable: unrestricted lies below", ha="center", va="top", fontsize=9, color=NEW)
ax.text(0.5, 0.06, "the unrestricted transition state\nlies off this path", ha="center", va="center", fontsize=9.5, color=NEW, style="italic")
ax.set_xlabel("reaction coordinate, along the restricted path", fontsize=11, color=MID)
ax.set_ylabel("energy", fontsize=11, color=MID)
ax.set_xticks([]); ax.set_yticks([])
ax.set_xlim(0, 1); ax.set_ylim(-0.62, 1.12)
for sp in ("top", "right"):
    ax.spines[sp].set_visible(False)
for sp in ("left", "bottom"):
    ax.spines[sp].set_color("#bbbbbb")
ax.legend(loc="upper left", frameon=False, fontsize=10.5, labelcolor=["#6f6f75", NEW])
ax.set_title("energy along a reaction path, both surfaces", fontsize=13, fontweight="bold", color=MID)
fig.savefig(OUT + "pic_path_two_surfaces.png", dpi=220, bbox_inches="tight", transparent=True)
plt.close(fig)
print("written", OUT + "pic_path_two_surfaces.png")


# 14. level of theory: functional ladder and basis-set size
fig, (axl, axr) = plt.subplots(1, 2, figsize=(7.2, 4.2), gridspec_kw={"width_ratios": [1.15, 1], "wspace": 0.35})
rungs = ["LDA", "GGA", "meta-GGA", "hybrid", "range-separated\nhybrid", "range-separated\nhybrid meta-GGA"]
for k, name in enumerate(rungs):
    y = k
    col = "#8c8c92" if k < 4 else ("#8c8c92" if k == 4 else NEW)
    axl.plot([0.25, 0.75], [y, y], color="#bbbbbb", lw=2.2)
    axl.text(0.78, y, name, fontsize=9.5, color=MID, va="center", ha="left")
axl.plot([0.25, 0.25], [-0.3, len(rungs) - 0.7], color="#bbbbbb", lw=2.2)
axl.plot([0.75, 0.75], [-0.3, len(rungs) - 0.7], color="#bbbbbb", lw=2.2)
axl.scatter([0.5], [4], s=90, color="#b8b8bd", edgecolor=INK, lw=1.2, zorder=5)
axl.text(0.5, 3.62, chr(969) + "B97X", ha="center", va="top", fontsize=10, color="#6f6f75", fontweight="bold")
axl.scatter([0.5], [5], s=90, color=NEW, edgecolor=INK, lw=1.2, zorder=5)
axl.text(0.5, 5.32, chr(969) + "B97M-V", ha="center", fontsize=10, color=NEW, fontweight="bold")
axl.annotate("", xy=(0.5, 4.85), xytext=(0.5, 4.15), arrowprops=dict(arrowstyle="-|>", color=NEW, lw=1.6))
axl.set_xlim(0, 2.2); axl.set_ylim(-0.6, 5.9); axl.axis("off")
axl.set_title("functional", fontsize=12, fontweight="bold", color=MID)
axl.text(0.5, -0.55, "Jacob's ladder", ha="center", fontsize=9.5, color=MID, style="italic")
# basis set: functions per carbon atom as bars
names = ["6-31G(d)", "def2-TZVP"]; nfn = [15, 31]; cols = ["#b8b8bd", NEW]
axr.bar([0, 1], nfn, width=0.55, color=cols, edgecolor=INK, lw=1.0)
for i, (n, nm) in enumerate(zip(nfn, names)):
    axr.text(i, n + 1.2, str(n), ha="center", fontsize=10.5, color=MID, fontweight="bold")
    axr.text(i, -2.5, nm, ha="center", va="top", fontsize=10, color="#6f6f75" if i == 0 else NEW, fontweight="bold")
axr.text(0.5, -8.5, "double zeta  " + chr(8594) + "  triple zeta,\npolarisation on all atoms", ha="center", va="top", fontsize=9.5, color=MID)
axr.annotate("", xy=(0.72, 22), xytext=(0.28, 22), arrowprops=dict(arrowstyle="-|>", color=NEW, lw=1.6))
axr.set_xlim(-0.6, 1.6); axr.set_ylim(-14, 38); axr.axis("off")
axr.set_title("basis set", fontsize=12, fontweight="bold", color=MID)
axr.text(0.5, 35.5, "basis functions per carbon atom", ha="center", fontsize=9.5, color=MID, style="italic")
fig.savefig(OUT + "pic_level_of_theory.png", dpi=220, bbox_inches="tight", transparent=True)
plt.close(fig)
print("written", OUT + "pic_level_of_theory.png")
